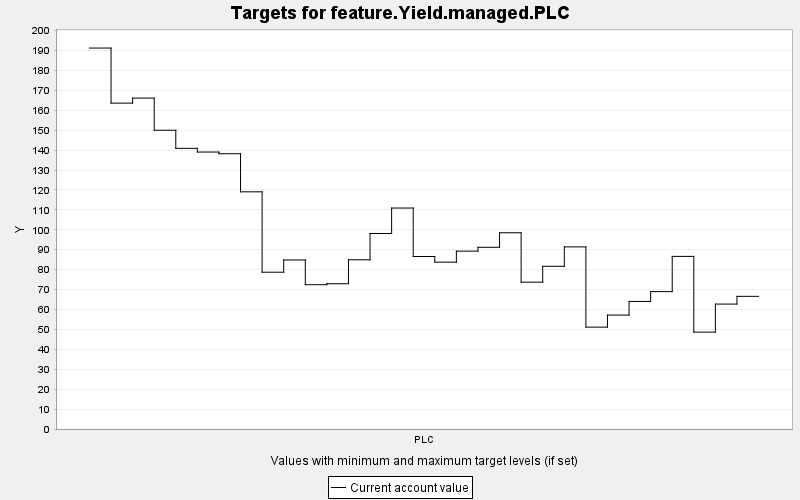

Source data for this figure (header and first rows):
TARGET, PERIOD, YEAR, PERIODWIDTH, MINIMUM, MAXIMUM, MINWEIGHT, MAXWEIGHT, CURRENT, SUMMARY
feature.Yield.managed.PLC, 0, 0, 10.0, 0.0, 10000, 1.0, 1.0, 191.3, 0.0
feature.Yield.managed.PLC, 1, 10, 10.0, 0.0, 10000, 1.0, 1.0, 163.6, 0.0
feature.Yield.managed.PLC, 2, 20, 10.0, 0.0, 10000, 1.0, 1.0, 166.1, 0.0
feature.Yield.managed.PLC, 3, 30, 10.0, 0.0, 10000, 1.0, 1.0, 150, 0.0
feature.Yield.managed.PLC, 4, 40, 10.0, 0.0, 10000, 1.0, 1.0, 140.9, 0.0
feature.Yield.managed.PLC, 5, 50, 10.0, 0.0, 10000, 1.0, 1.0, 139, 0.0
feature.Yield.managed.PLC, 6, 60, 10.0, 0.0, 10000, 1.0, 1.0, 138.2, 0.0
feature.Yield.managed.PLC, 7, 70, 10.0, 0.0, 10000, 1.0, 1.0, 119.1, 0.0
feature.Yield.managed.PLC, 8, 80, 10.0, 0.0, 10000, 1.0, 1.0, 78.72, 0.0
feature.Yield.managed.PLC, 9, 90, 10.0, 0.0, 10000, 1.0, 1.0, 84.87, 0.0
feature.Yield.managed.PLC, 10, 100, 10.0, 0.0, 10000, 1.0, 1.0, 72.44, 0.0
feature.Yield.managed.PLC, 11, 110, 10.0, 0.0, 10000, 1.0, 1.0, 72.93, 0.0
feature.Yield.managed.PLC, 12, 120, 10.0, 0.0, 10000, 1.0, 1.0, 84.96, 0.0
feature.Yield.managed.PLC, 13, 130, 10.0, 0.0, 10000, 1.0, 1.0, 98.15, 0.0
feature.Yield.managed.PLC, 14, 140, 10.0, 0.0, 10000, 1.0, 1.0, 110.9, 0.0
feature.Yield.managed.PLC, 15, 150, 10.0, 0.0, 10000, 1.0, 1.0, 86.6, 0.0
feature.Yield.managed.PLC, 16, 160, 10.0, 0.0, 10000, 1.0, 1.0, 83.77, 0.0
feature.Yield.managed.PLC, 17, 170, 10.0, 0.0, 10000, 1.0, 1.0, 89.3, 0.0
feature.Yield.managed.PLC, 18, 180, 10.0, 0.0, 10000, 1.0, 1.0, 91.23, 0.0
feature.Yield.managed.PLC, 19, 190, 10.0, 0.0, 10000, 1.0, 1.0, 98.52, 0.0
feature.Yield.managed.PLC, 20, 200, 10.0, 0.0, 10000, 1.0, 1.0, 73.72, 0.0
feature.Yield.managed.PLC, 21, 210, 10.0, 0.0, 10000, 1.0, 1.0, 81.68, 0.0
feature.Yield.managed.PLC, 22, 220, 10.0, 0.0, 10000, 1.0, 1.0, 91.43, 0.0
feature.Yield.managed.PLC, 23, 230, 10.0, 0.0, 10000, 1.0, 1.0, 51.14, 0.0
feature.Yield.managed.PLC, 24, 240, 10.0, 0.0, 10000, 1.0, 1.0, 57.2, 0.0
feature.Yield.managed.PLC, 25, 250, 10.0, 0.0, 10000, 1.0, 1.0, 64.03, 0.0
feature.Yield.managed.PLC, 26, 260, 10.0, 0.0, 10000, 1.0, 1.0, 68.97, 0.0
feature.Yield.managed.PLC, 27, 270, 10.0, 0.0, 10000, 1.0, 1.0, 86.66, 0.0
feature.Yield.managed.PLC, 28, 280, 10.0, 0.0, 10000, 1.0, 1.0, 48.64, 0.0
feature.Yield.managed.PLC, 29, 290, 10.0, 0.0, 10000, 1.0, 1.0, 62.72, 0.0
feature.Yield.managed.PLC, 30, 300, 10.0, 0.0, 10000, 1.0, 1.0, 66.6, 0.0
